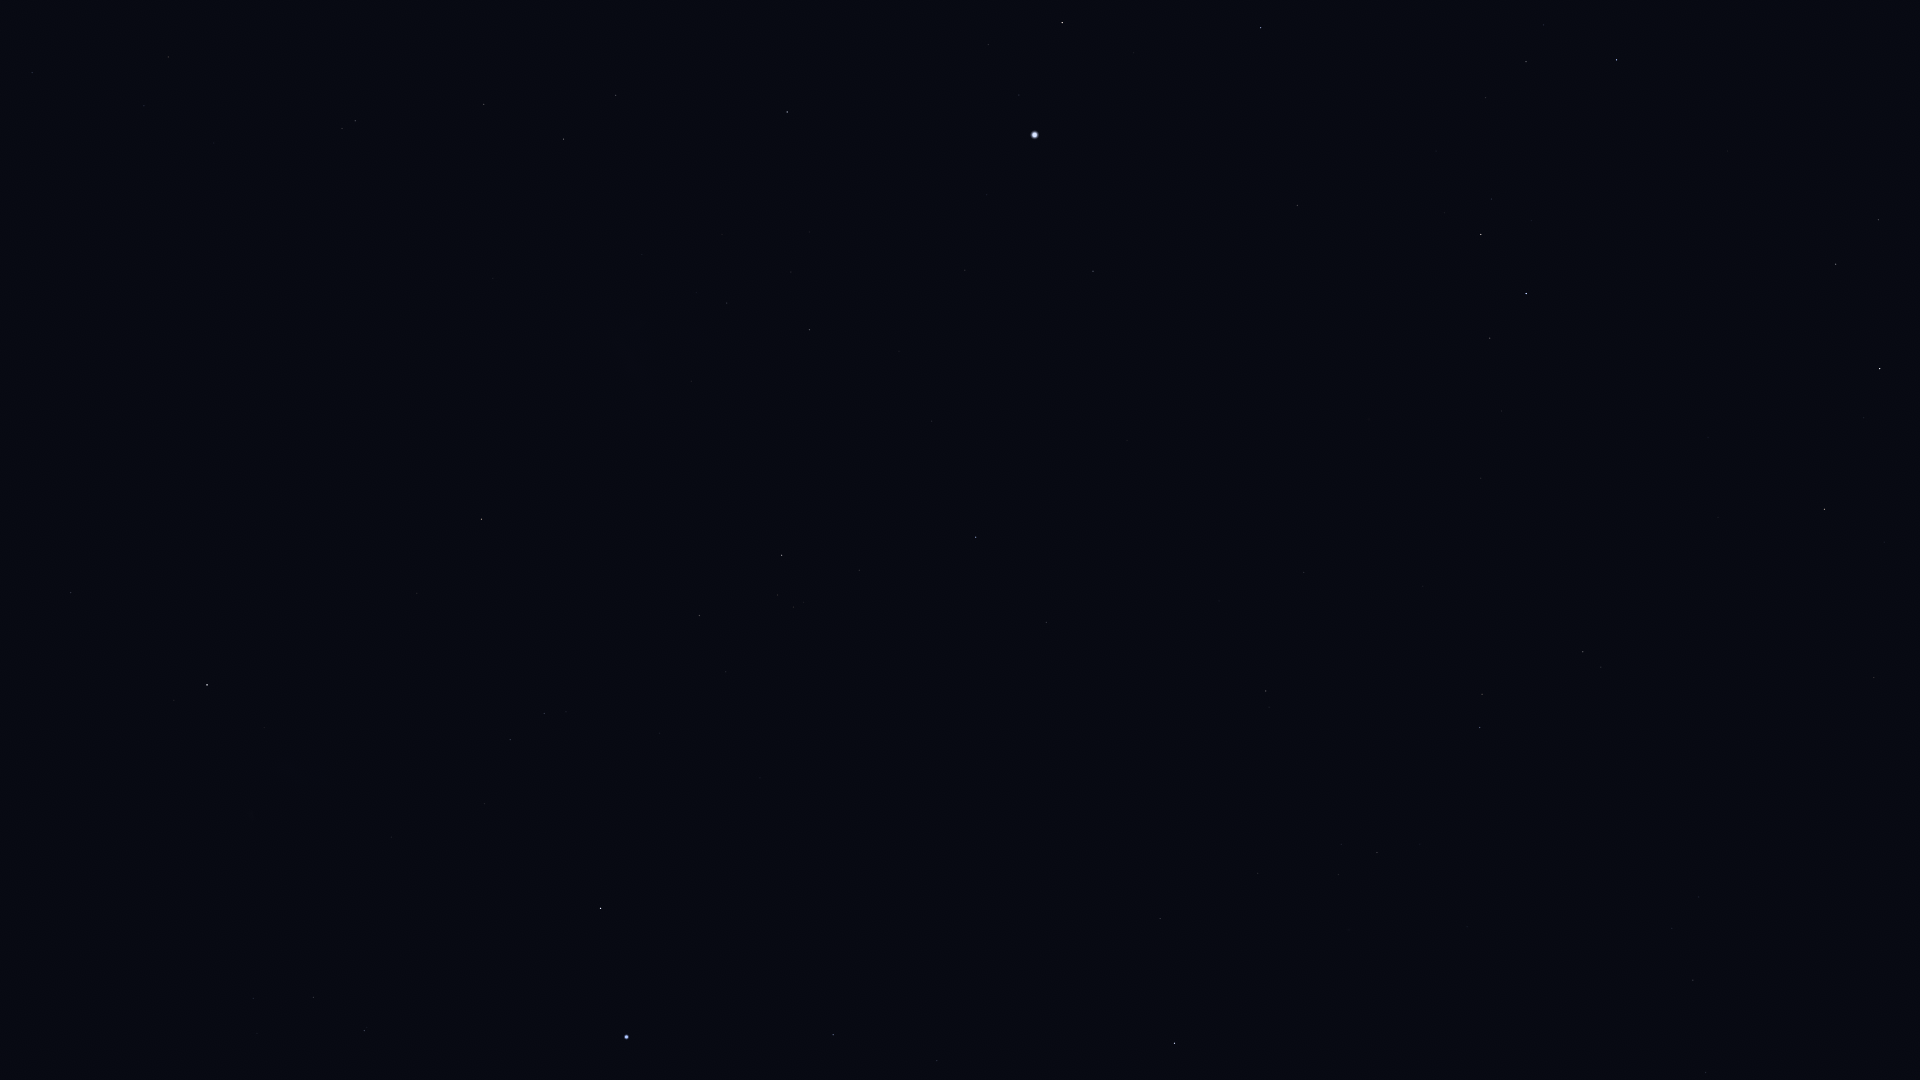

Source data for this figure (header and first rows):
Star_ID, Name, X, Y
1599, HIP 1599, 313, 997
2021, HIP 2021, 207, 685
2484, HIP 2484, 364, 1031
5529, Emiw, 420, 902
7588, Achernar, 626, 1037
9236, HIP 9236, 601, 908
10602, HIP 10602, 833, 1035
11001, HIP 11001, 510, 740
11407, HIP 11407, 937, 1061
12394, HIP 12394, 544, 713
12484, HIP 12484, 827, 914
13847, Acamar, 1174, 1043
14240, HIP 14240, 760, 778
15510, HIP 15510, 1160, 919
15578, Intan, 1379, 1018
16611, HIP 16611, 1706, 1073
17096, Tupi, 968, 742
17440, HIP 17440, 699, 616
17651, HIP 17651, 1693, 980
17678, HIP 17678, 481, 519
17797, HIP 17797, 1341, 844
17874, HIP 17874, 1377, 853
18597, HIP 18597, 793, 607
19747, HIP 19747, 1266, 691
19780, HIP 19780, 782, 555
19893, HIP 19893, 1046, 623
19921, HIP 19921, 859, 570
21248, Beemim, 1482, 694
21060, HIP 21060, 1219, 601
21281, HIP 21281, 976, 537
21393, Theemin, 1583, 652
21770, HIP 21770, 1304, 573
21861, HIP 21861, 1423, 586
21949, HIP 21949, 590, 440
22491, Mouhoun, 1759, 595
23685, HIP 23685, 1824, 509
25606, Nihal, 1880, 369
25859, HIP 25859, 1490, 338
25918, HIP 25918, 459, 344
26069, HIP 26069, 809, 330
26380, Bubup, 527, 333
26634, Phact, 1526, 294
27100, HIP 27100, 727, 303
27321, HIP 27321, 1093, 271
27530, HIP 27530, 965, 270
27628, Wazn, 1481, 235
27890, HIP 27890, 791, 272
28199, HIP 28199, 1491, 199
28328, HIP 28328, 1297, 206
29034, Elkurud, 1436, 151
29550, Amadioha, 1625, 98
30122, Furud, 1617, 60
30277, HIP 30277, 1526, 62
30438, Canopus, 1035, 135
31685, HIP 31685, 1261, 28
31895, Nosaxa, 1124, 49
32607, HIP 32607, 787, 112
32768, HIP 32768, 1062, 23
34481, HIP 34481, 564, 139
35228, HIP 35228, 616, 95
... 8 more rows
